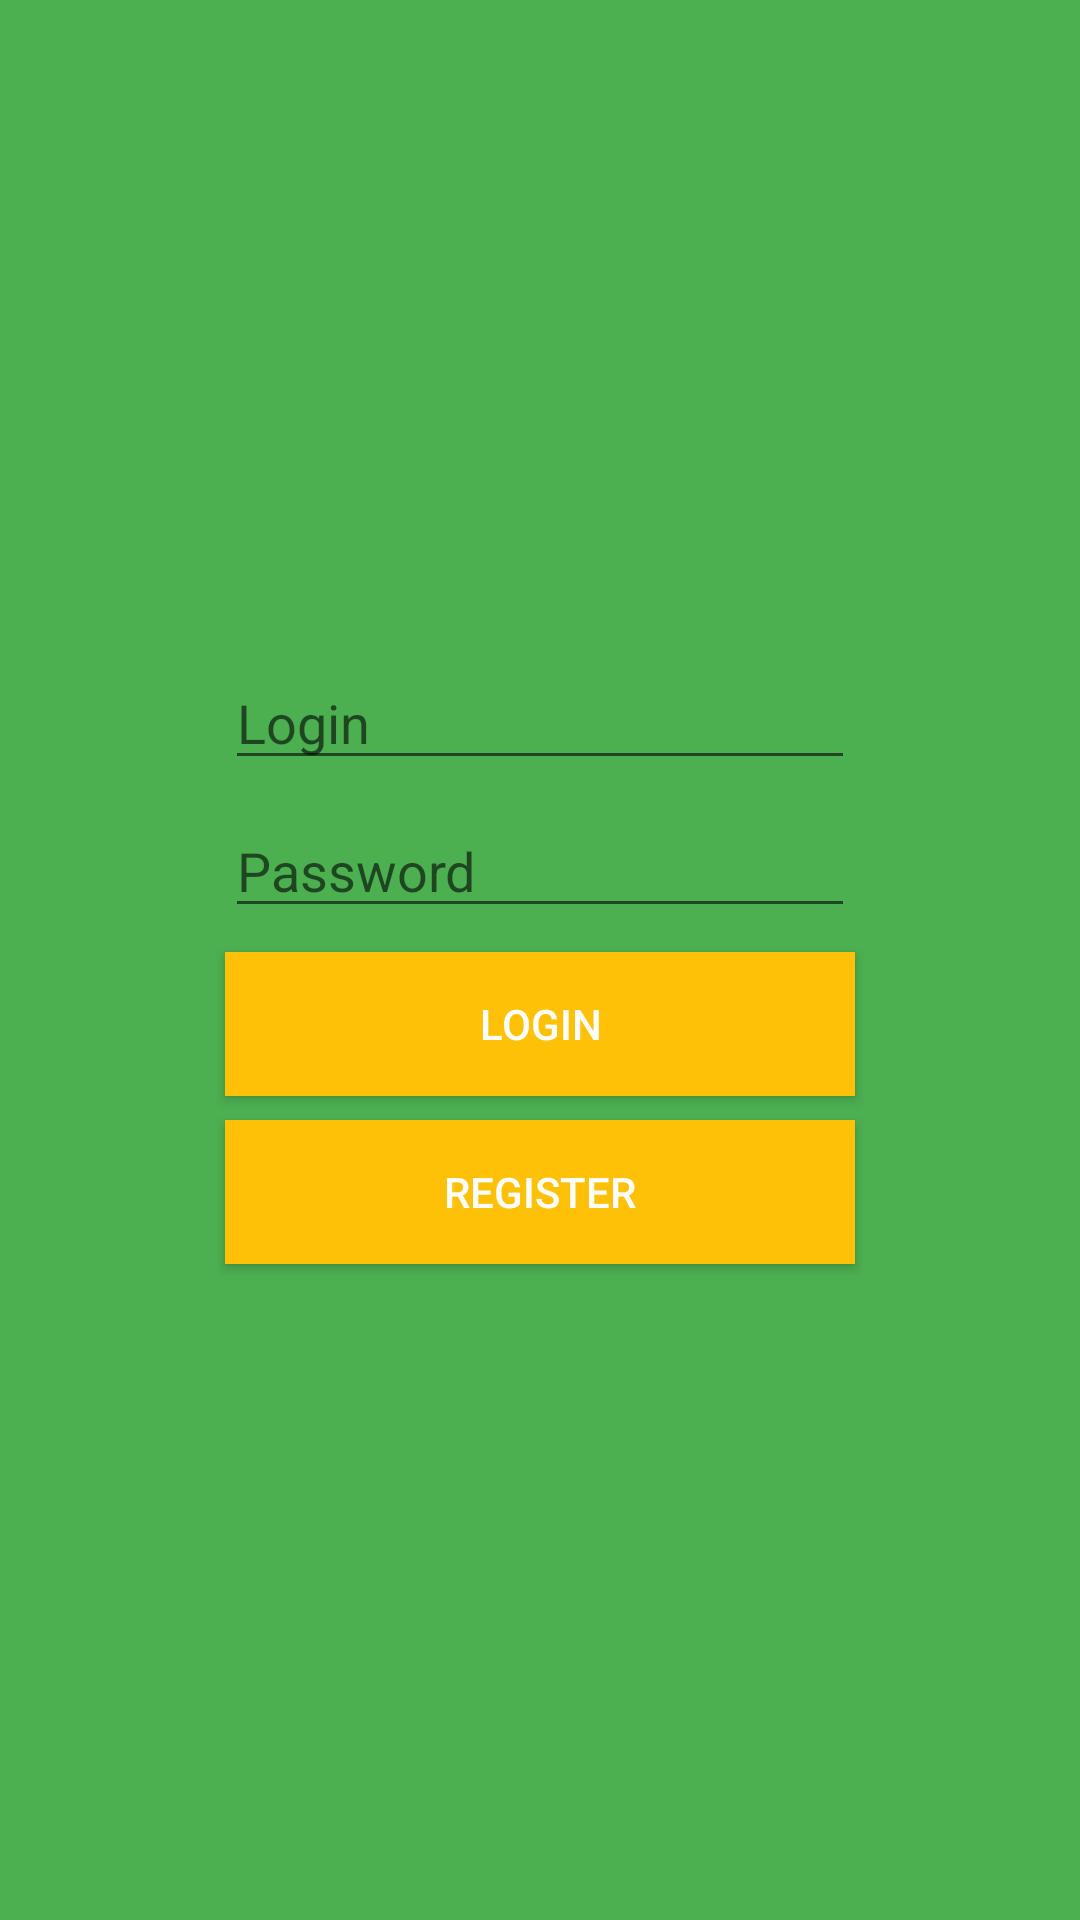

Android layout source for this screen:
<!-- AndroidManifest.xml: application theme AppTheme -->
<!-- res/layout/activity_login.xml -->
<?xml version="1.0" encoding="utf-8"?>
<android.support.constraint.ConstraintLayout
    xmlns:android="http://schemas.android.com/apk/res/android"
    xmlns:app="http://schemas.android.com/apk/res-auto"
    xmlns:tools="http://schemas.android.com/tools"
    android:layout_width="match_parent"
    android:layout_height="match_parent"
    android:background="@color/colorPrimary">

    <LinearLayout
        android:layout_width="wrap_content"
        android:layout_height="wrap_content"
        android:layout_marginStart="8dp"
        android:layout_marginLeft="8dp"
        android:layout_marginTop="8dp"
        android:layout_marginEnd="8dp"
        android:layout_marginRight="8dp"
        android:layout_marginBottom="8dp"
        android:orientation="vertical"
        app:layout_constraintBottom_toBottomOf="parent"
        app:layout_constraintEnd_toEndOf="parent"
        app:layout_constraintStart_toStartOf="parent"
        app:layout_constraintTop_toTopOf="parent">

        <EditText
            android:id="@+id/login"
            android:layout_width="wrap_content"
            android:layout_height="wrap_content"
            android:layout_margin="4dp"
            android:ems="10"
            android:inputType="textPersonName"
            android:hint="@string/login_hint"
            app:layout_constraintEnd_toEndOf="parent"
            app:layout_constraintStart_toStartOf="parent"
            app:layout_constraintTop_toTopOf="parent" />

        <EditText
            android:id="@+id/password"
            android:layout_width="wrap_content"
            android:layout_height="wrap_content"
            android:layout_margin="4dp"
            android:ems="10"
            android:hint="@string/password_hint"
            android:inputType="textPassword"
            app:layout_constraintEnd_toEndOf="parent"
            app:layout_constraintStart_toStartOf="parent"
            app:layout_constraintTop_toBottomOf="@+id/login" />

        <Button
            android:id="@+id/button3"
            android:layout_width="match_parent"
            android:layout_height="wrap_content"
            android:layout_margin="4dp"
            android:text="@string/login_enter"
            style="@style/AccentButtonStyle"
            android:onClick="onLogin"/>

        <Button
            android:id="@+id/button4"
            android:layout_width="match_parent"
            android:layout_height="wrap_content"
            android:text="@string/register_start"
            style="@style/AccentButtonStyle"
            android:layout_margin="4dp"
            android:onClick="onRegister"/>
    </LinearLayout>

</android.support.constraint.ConstraintLayout>
<!-- resources referenced by this layout -->
<resources>
  <color name="colorPrimary">#4CAF50</color>
  <string name="login_enter">Login</string>
  <string name="login_hint">Login</string>
  <string name="password_hint">Password</string>
  <string name="register_start">Register</string>
  <style name="AccentButtonStyle">
          <item name="android:background">@color/colorAccent</item>
          <item name="android:textColor">@android:color/white</item>
      </style>
  <style name="AppTheme" parent="Theme.AppCompat.Light.DarkActionBar">
          
          <item name="colorPrimary">@color/colorPrimary</item>
          <item name="colorPrimaryDark">@color/colorPrimaryDark</item>
          <item name="colorAccent">@color/colorAccent</item>
      </style>
  <color name="colorAccent">#FFC107</color>
  <color name="colorPrimaryDark">#388E3C</color>
</resources>
